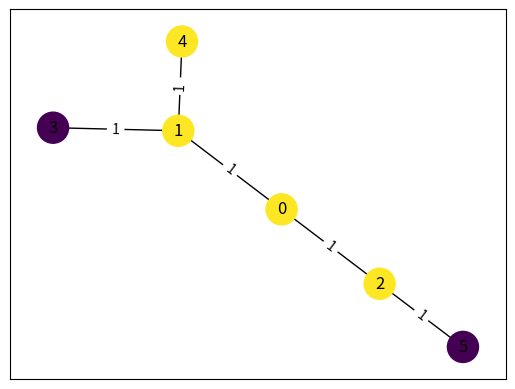

Source code (Python):
import random
import networkx as nx 
import matplotlib.pyplot as plt
import numpy as np


class RANDOMTREE:
   
    """
    This class is used to generate a Tree object, either randomly or by giving it an adjacency list. 

    Attributes
    ----------
    height : int
        The height of the randomly generated Tree. 
    max_noc : int
        The maximum number of children for each node. 
    adj_list : dict
        An adjacency list to generate the Tree from. 
    edge_weights : bool
        If true, each edge will get (randomly generated) weights between 0 and 10. 
        If false, the edges will be weighted equally with value 1. 
    colors : int
        The number of colors to use for the nodes. 

    Methods
    -------
    get_number_of_nodes()
        Return number of nodes in tree. 
    get_number_of_colors()
        Return number of colors used to color the nodes.  
    get_dist_mat()
        Return a matrix that contains the weighted distances between node i and j for each i and j.  
    init_tree()
        Helper function to initialize the tree from the adjacency matrix.
    init_random_tree()
        Helper function to initialize a randomly generated tree. 
    create_random_tree()
        Helper function to create a random tree as adjacency list. 
    draw_tree()
        Draw tree.

    Examples
    -------
    Either create a RANDOMTREE object by giving it a height and the maximum number of children for each node 
    or by giving it a adjacency matrix. You can also provide the adjacency matrix without colors. 
    >>> random_tree = RANDOMTREE(height=4, max_noc=3, edge_weights=True, colors=2)
    >>> adj_list = {0: {"children": [1], "color": 2},
    ...             1: {"children": [2, 3], "color": 1}, 
    ...             2: {"children": [], "color": 2}, 
    ...             3: {"children": [], "color": 1}
    ...             }
    >>> random_tree = RANDOMTREE(adj_list=adj_list, edge_weights=True)

    """

    def __init__(self, height=1, max_noc=1, adj_list=None, edge_weights=True, max_dist=None, colors=None):
        self.height = height
        self.max_noc = max_noc 
        self.adj_list = adj_list
        self.edge_weights = edge_weights
        self.max_dist = max_dist
        self.colors = colors
        
        self.Tree = self.init_tree_new()

    def get_number_of_nodes(self): 
        """
        Get the number of nodes of the tree. 

        Returns
        -------
            int: number of nodes in Tree 
        """
        return len(self.Tree.nodes)
    
    def get_color_dict(self): 

        return {node[0]: node[1] for node in self.Tree.nodes.data("color")}
    
    def get_color_list(self): 

        return list(set([node[1] for node in self.Tree.nodes.data("color")]))

    def get_number_of_colors(self):
        """
        Get the numbeer of colors used to color the tree. 

        Returns
        -------
            int: number of colors
        """
        
        return len(self.get_color_list())

    def get_dist_mat(self): 
        """
        Return a matrix that contains the weighted distances between node i and j for each i and j.  

        Returns
        -------
            np.array: weighted distances between nodes 
        """
        
        apd = dict(nx.all_pairs_dijkstra(self.Tree, weight="weight"))
        dim = len(apd.keys())
        dist_mat = np.zeros((dim, dim))
        for i in apd.keys(): 
            for j in apd[i][0].keys(): 
                dist_mat[i][j] = apd[i][0][j]
    
        return dist_mat
    
    def init_tree(self): 
        """
        Helper function to initialize the tree from the adjacency matrix.

        Returns
        -------
            A tree using nx.Graph() from networx module

        """
        tree_list = self.adj_list
        G = nx.Graph()
        for node in tree_list.keys():
            G.add_node(node, color = tree_list[node].get("color", 1))
            if tree_list[node]["children"] != []: 
                for child in tree_list[node]["children"]: 
                    if self.edge_weights: 
                        G.add_edge(node, child, weight = random.randint(1,10))
                    else: 
                        G.add_edge(node, child, weight = 1)

        return G

    def init_random_tree(self): 
        """
        Helper function to initialize a randomly generated tree with weights.

        Returns
        -------
            A tree using nx.Graph() from networx module

        """
        tree_list = self.create_random_tree(self.height, self.max_noc)[0]
        G = nx.Graph()
        for node in tree_list.keys():
            if self.colors is None: 
                G.add_node(node, color = 1)
            else: 
                colors = min(len(tree_list.keys()), self.colors)
                G.add_node(node, color = random.randint(1, colors))
            if tree_list[node] != []: 
                for child in tree_list[node]: 
                    if self.edge_weights: 
                        G.add_edge(node, child, weight = random.randint(1,10))
                    else: 
                        G.add_edge(node, child, weight = 1)

        return G
    
    def init_tree_new(self): 
        
        if self.adj_list is None: 
            tree = self.create_random_tree(self.height, self.max_noc)[0]
        else: 
            tree = self.adj_list

        T = nx.Graph()

        for node in tree.keys(): 
            
            if self.adj_list is None: 
                if self.colors is None: 
                    T.add_node(node, color = 1)
                else: 
                    noc_ = min(len(tree.keys()), self.colors)
                    T.add_node(node, color = random.randint(1, noc_))
                children = tree[node]
            else: 
                if self.colors is None: 
                    T.add_node(node, color = tree[node].get('color', 1))
                else: 
                    noc_ = min(len(tree.keys()), self.colors)
                    T.add_node(node, color = tree[node].get('color', random.randint(1, noc_)))
                children = tree[node]['children']
            
            
            for child in children: 
                if self.adj_list is None: 
                    if self.max_dist is None: 
                        T.add_edge(node, child, weight = 1)
                    else: 
                        T.add_edge(node, child, weight = random.randint(1, max(1, self.max_dist)))
                else: 
                    if self.max_dist is None: 
                        T.add_edge(node, child, weight = tree[child].get('dist_to_par', 1))
                    else: 
                        T.add_edge(node, child, weight = 
                                   tree[child].get('dist_to_par', random.randint(1, max(1, self.max_dist))))
                
        return T

    def create_random_tree(self, height, max_noc): 

        if height < 0: 
            return None 
        
        if height == 0: 
            return {0: []} 
        
        if height == 1:
            random_list = list(range(1, 1+random.randint(1,max_noc)))
            tree = {0: random_list}
            for index in random_list: 
                tree[index] = []
            return [tree, random_list]
        else:
            tree_info = self.create_random_tree(height-1, max_noc)
            tree = tree_info[0]
            current_nodes = tree_info[1]
            max_index = max(tree.keys())
            new_nodes = []

            while new_nodes == []: 
                for node in current_nodes: 
                    max_index = max(tree.keys())
                    random_list = list(range(max_index+1, max_index+1+random.randint(1,max_noc)))
                    tree[node] = random_list
                    for index in random_list: 
                        tree[index] = []
                        new_nodes.append(index)

            return [tree, new_nodes]
    
    def draw_tree(self): 
        """
        Draw tree. 
        Returns
        -------
            None
        """
        pos = nx.spring_layout(self.Tree)
    
        
        cols = [node[1] for node in self.Tree.nodes.data('color')]
        nx.draw_networkx_nodes(self.Tree, pos, node_size = 500, node_color = cols)
        nx.draw_networkx_edges(self.Tree, pos, arrows=False, label="weight")

        # add labels to edges 
        if self.edge_weights: 
            edge_labels = {(u_e, v_e): e_weight for u_e, v_e, e_weight in self.Tree.edges.data('weight')}
            nx.draw_networkx_edge_labels(self.Tree, pos, edge_labels = edge_labels)

        nx.draw_networkx_labels(self.Tree, pos)
        plt.show()

    

if __name__ == "__main__": 

    adj_list = {0: {"children": [1], "color": 2, "dist_to_par": 112},
                1: {"children": [2, 3], "color": 1, "dist_to_par": 10}, 
                2: {"children": [], "dist_to_par": 112}, 
                3: {"children": [], "color": 1}
                }
    
    random_tree = RANDOMTREE(2, 2, colors=2, max_dist = 0.5)
    print(random_tree.get_color_dict())
    print(random_tree.Tree.nodes.data("color"))
    random_tree.get_dist_mat() 
    random_tree.draw_tree()
